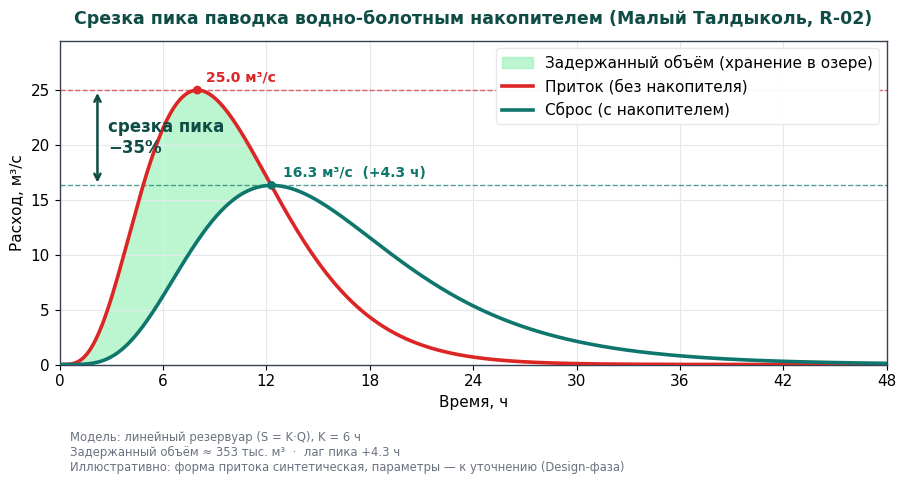

Write Python code to recreate this figure.
# -*- coding: utf-8 -*-
"""
Гидрограф срезки пика паводка водно-болотным накопителем (Малый Талдыколь, R-02).
Модель: линейный резервуар  dS/dt = Q_in - Q_out,  S = K * Q_out.
Иллюстративно (форма притока — синтетический гидрограф). Точные значения — Design-фаза.

Запуск:
  python hydrograph_peak_shaving.py
Выход: PDF (вектор) + SVG + PNG в этой же папке.
"""
import numpy as np
import matplotlib
matplotlib.use("Agg")
import matplotlib.pyplot as plt
from matplotlib.ticker import MultipleLocator

# ---------- стиль ----------
plt.rcParams.update({
    "font.family": "DejaVu Sans",   # поддерживает кириллицу
    "font.size": 11,
    "axes.edgecolor": "#374151",
    "axes.linewidth": 1.0,
    "axes.grid": True,
    "grid.color": "#e5e7eb",
    "grid.linewidth": 0.8,
    "figure.dpi": 150,
})
TEAL, RED, FILL = "#0f766e", "#dc2626", "#86efac"

# ---------- входные параметры (иллюстративные) ----------
tp   = 8.0      # время до пика притока, ч
n    = 4.0      # форма (SCS-подобный безразмерный гидрограф)
Qpk  = 25.0     # пик притока, м3/с
K    = 6.0      # константа накопителя (время добегания), ч  -> регулирует срезку
dt   = 0.05     # шаг, ч
t    = np.arange(0, 60 + dt, dt)

# приток: Q = Qpk * (t/tp)^n * exp(n (1 - t/tp))
with np.errstate(divide="ignore", invalid="ignore"):
    Qin = Qpk * (t / tp) ** n * np.exp(n * (1 - t / tp))
Qin = np.nan_to_num(Qin)

# маршрутизация через линейный резервуар (Эйлер): dQout/dt = (Qin - Qout)/K
Qout = np.zeros_like(t)
for i in range(1, len(t)):
    Qout[i] = Qout[i-1] + dt / K * (Qin[i-1] - Qout[i-1])

# ---------- метрики ----------
peak_in, peak_out = Qin.max(), Qout.max()
t_peak_in, t_peak_out = t[Qin.argmax()], t[Qout.argmax()]
reduction = (peak_in - peak_out) / peak_in * 100.0
lag = t_peak_out - t_peak_in
# задержанный объём = интеграл(Qin - Qout) при Qin>Qout, ч*м3/с -> м3 (x3600)
stored_volume = np.trapezoid(np.clip(Qin - Qout, 0, None), t) * 3600.0

# ---------- график ----------
fig, ax = plt.subplots(figsize=(9.2, 5.2))
ax.fill_between(t, Qin, Qout, where=(Qin > Qout), color=FILL, alpha=0.55,
                label="Задержанный объём (хранение в озере)", zorder=1)
ax.plot(t, Qin,  color=RED,  lw=2.6, label="Приток (без накопителя)", zorder=3)
ax.plot(t, Qout, color=TEAL, lw=2.6, label="Сброс (с накопителем)",   zorder=3)

# линии пиков
ax.axhline(peak_in,  color=RED,  ls="--", lw=1.0, alpha=0.7)
ax.axhline(peak_out, color=TEAL, ls="--", lw=1.0, alpha=0.7)
ax.annotate("", xy=(2.2, peak_in), xytext=(2.2, peak_out),
            arrowprops=dict(arrowstyle="<->", color="#0f4c45", lw=1.8))
ax.text(2.8, (peak_in + peak_out) / 2,
        f"срезка пика\n−{reduction:.0f}%", color="#0f4c45",
        fontsize=12, fontweight="bold", va="center")

# подписи пиков
ax.scatter([t_peak_in, t_peak_out], [peak_in, peak_out], color=[RED, TEAL], zorder=4, s=28)
ax.annotate(f"{peak_in:.1f} м³/с", (t_peak_in, peak_in), textcoords="offset points",
            xytext=(6, 6), color=RED, fontsize=10, fontweight="bold")
ax.annotate(f"{peak_out:.1f} м³/с  (+{lag:.1f} ч)", (t_peak_out, peak_out),
            textcoords="offset points", xytext=(8, 6), color=TEAL, fontsize=10, fontweight="bold")

ax.set_xlim(0, 48)
ax.set_ylim(0, peak_in * 1.18)
ax.xaxis.set_major_locator(MultipleLocator(6))
ax.set_xlabel("Время, ч")
ax.set_ylabel("Расход, м³/с")
ax.set_title("Срезка пика паводка водно-болотным накопителем (Малый Талдыколь, R-02)",
             fontsize=12.5, fontweight="bold", color="#0f4c45", pad=12)
ax.legend(loc="upper right", framealpha=0.95, edgecolor="#e5e7eb")

# плашка с параметрами
txt = (f"Модель: линейный резервуар (S = K·Q), K = {K:g} ч\n"
       f"Задержанный объём ≈ {stored_volume/1000:,.0f} тыс. м³  ·  лаг пика +{lag:.1f} ч\n"
       f"Иллюстративно: форма притока синтетическая, параметры — к уточнению (Design-фаза)")
ax.text(0.013, -0.205, txt, transform=ax.transAxes, fontsize=8.4, color="#6b7280",
        va="top", ha="left")

fig.tight_layout(rect=[0, 0.02, 1, 1])
for ext in ("pdf", "svg", "png"):
    fig.savefig(f"hydrograph_peak_shaving.{ext}", bbox_inches="tight")
print(f"OK | пик {peak_in:.1f}->{peak_out:.1f} м3/с | срезка {reduction:.1f}% | объём {stored_volume:,.0f} м3 | лаг {lag:.1f} ч")
